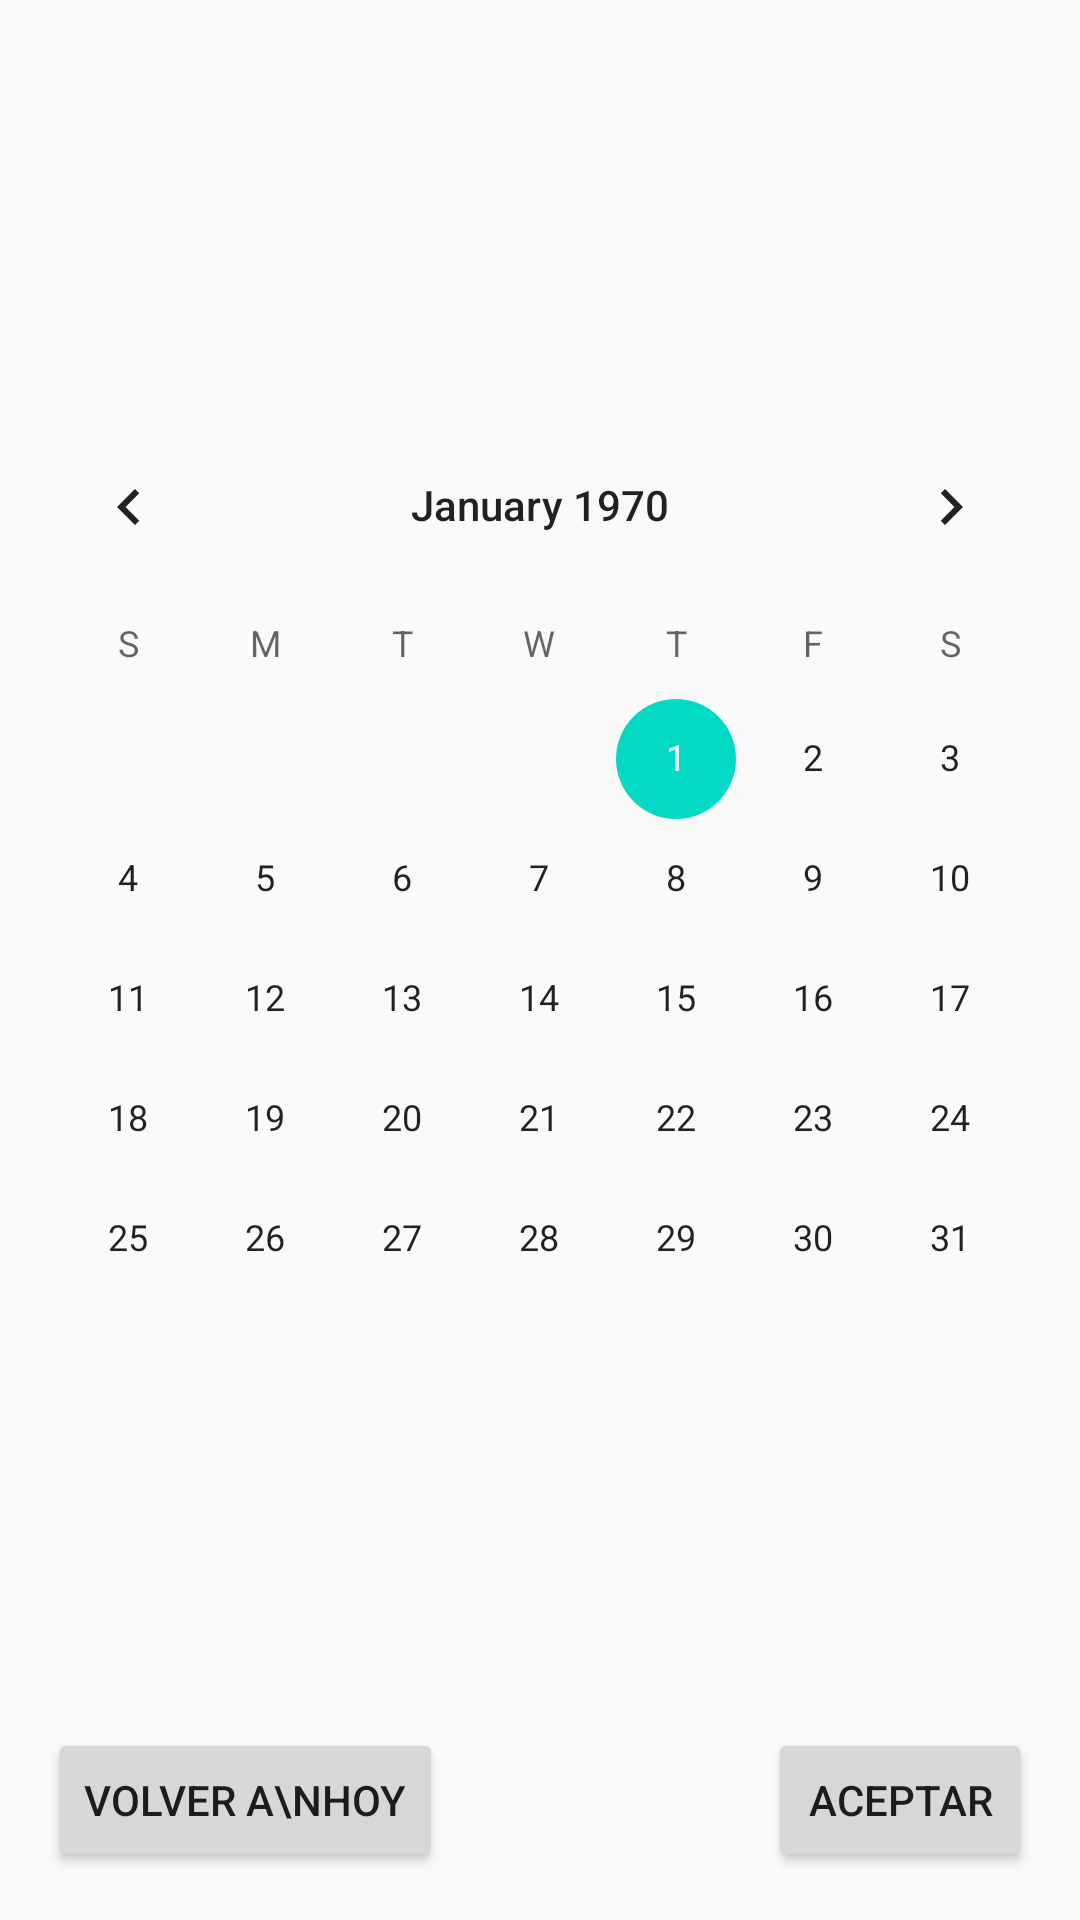

Write the Android layout XML for this screen, with the resource values it uses.
<!-- AndroidManifest.xml: application theme AppTheme -->
<!-- res/layout/activity_calendar_tasks.xml -->
<?xml version="1.0" encoding="utf-8"?>
<androidx.constraintlayout.widget.ConstraintLayout xmlns:android="http://schemas.android.com/apk/res/android"
    xmlns:app="http://schemas.android.com/apk/res-auto"
    xmlns:tools="http://schemas.android.com/tools"
    android:layout_width="match_parent"
    android:layout_height="match_parent"
    tools:context=".CalendarTasks">


    <CalendarView
        android:id="@+id/calendarView"
        android:layout_width="0dp"
        android:layout_height="370dp"
        app:layout_constraintBottom_toBottomOf="parent"
        app:layout_constraintEnd_toEndOf="parent"
        app:layout_constraintStart_toStartOf="parent"
        app:layout_constraintTop_toTopOf="parent" />

    <Button
        android:id="@+id/btnAccept"
        android:layout_width="wrap_content"
        android:layout_height="wrap_content"
        android:layout_marginEnd="16dp"
        android:layout_marginBottom="16dp"
        android:text="Aceptar"
        app:layout_constraintBottom_toBottomOf="parent"
        app:layout_constraintEnd_toEndOf="parent" />

    <Button
        android:id="@+id/btnReturnToToday"
        android:layout_width="wrap_content"
        android:layout_height="wrap_content"
        android:layout_marginStart="16dp"
        android:layout_marginBottom="16dp"
        android:text="Volver a\nhoy"
        app:layout_constraintBottom_toBottomOf="parent"
        app:layout_constraintStart_toStartOf="parent" />


</androidx.constraintlayout.widget.ConstraintLayout>
<!-- resources referenced by this layout -->
<resources>
  <style name="AppTheme" parent="Theme.AppCompat.Light.DarkActionBar">
          
          <item name="colorPrimary">@color/colorPrimary</item>
          <item name="colorPrimaryDark">@color/colorPrimaryDark</item>
          <item name="colorAccent">@color/colorAccent</item>
      </style>
  <!-- not gathered from this repository: default colours our renderer supplied (Android Studio template values) -->
  <color name="colorPrimary">#FF6200EE</color>
  <color name="colorPrimaryDark">#FF3700B3</color>
  <color name="colorAccent">#FF03DAC5</color>
</resources>
